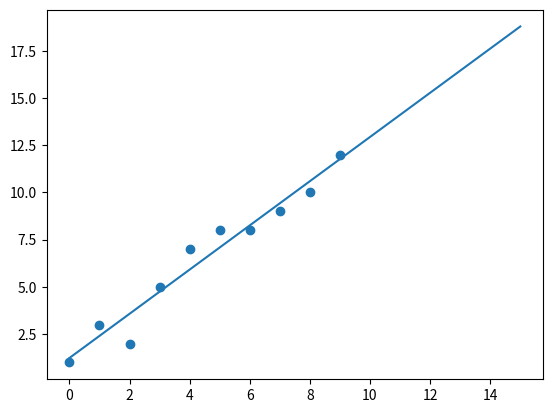

Python code for this plot:
import numpy as np
import matplotlib.pyplot as plt


arr1 = np.array([[0,1],[1,3],[2,2],[3,5],[4,7],[5,8],[6,8],[7,9],[8,10],[9,12]]) #inputing data as an array

print (arr1) # to check if the data input is correct
x_sum = 0 # To find the mean of the first column
for i in  arr1 [:,0]:
    x_sum += i
x_mean = x_sum / len(arr1) # mean of the first column
y_sum = 0 # TO find the mean of the second column
for i in arr1 [:,1]:
    y_sum += i
y_mean = y_sum/len(arr1) # To find the mean of the second column


lis2 = []
lis3 = []


for i in range (len(arr1)):

    lis2.append( arr1[i][0]- x_mean) # To find (xi - X)
    lis3.append( arr1[i][1]- y_mean) # TO find  (yi -y)

arr2 = np.array (lis2)
arr3 = np.array(lis3)
arr4 = arr2 * arr3 # to find  (xi -x) (yi -y)
arr5 = arr2 * arr2 # to find  (xi-x)**2

Numerator = 0
Dumnetor = 0
for i in range (0, 10):
    Numerator += arr4[i] # to find summation
    Dumnetor += arr5[i] # to find summation
B1 = Numerator/Dumnetor
B0 = y_mean - B1*x_mean
print ("The value of the means are x_mean : {} and y_mean : {}".format (x_mean,y_mean))
print ( "The vale of B0 is : {} and the value of B1 is : {}".format (B0,B1))

x = np.linspace (0,15,1000)
y = B0 + B1 *x
plt.scatter(arr1[:,0], arr1[:,1])
plt.plot (x,y)
plt.show ()

